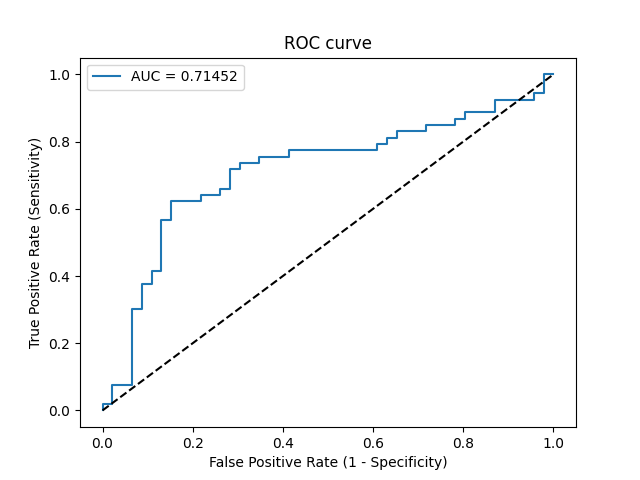

The file beside this chart, header and first rows:
Threshold, Sensitivity, Specificity, NPV, PPV
inf, 0.0, 1.0, 0.4646, 0
0.5672, 0.01887, 1.0, 0.4694, 1.0
0.5668, 0.01887, 0.9783, 0.4639, 0.5
0.5128, 0.07547, 0.9783, 0.4787, 0.8
0.5094, 0.07547, 0.9348, 0.4674, 0.5714
0.5029, 0.3019, 0.9348, 0.5375, 0.8421
0.5026, 0.3019, 0.913, 0.5316, 0.8
0.5021, 0.3774, 0.913, 0.56, 0.8333
0.502, 0.3774, 0.8913, 0.5541, 0.8
0.5017, 0.4151, 0.8913, 0.5694, 0.8148
0.5017, 0.4151, 0.8696, 0.5634, 0.7857
0.5011, 0.566, 0.8696, 0.6349, 0.8333
0.5011, 0.566, 0.8478, 0.629, 0.8108
0.5009, 0.6226, 0.8478, 0.661, 0.825
0.5009, 0.6226, 0.7826, 0.6429, 0.7674
0.5008, 0.6415, 0.7826, 0.6545, 0.7727
0.5007, 0.6415, 0.7391, 0.6415, 0.7391
0.5007, 0.6604, 0.7391, 0.6538, 0.7447
0.5007, 0.6604, 0.7174, 0.6471, 0.7292
0.5005, 0.717, 0.7174, 0.6875, 0.7451
0.5004, 0.717, 0.6957, 0.6809, 0.7308
0.5004, 0.7358, 0.6957, 0.6957, 0.7358
0.5, 0.7358, 0.6522, 0.6818, 0.7091
0.4999, 0.7547, 0.6522, 0.6977, 0.7143
0.4994, 0.7547, 0.587, 0.675, 0.678
0.4991, 0.7736, 0.587, 0.6923, 0.6833
0.4972, 0.7736, 0.3913, 0.6, 0.5942
0.4972, 0.7925, 0.3913, 0.6207, 0.6
0.4967, 0.7925, 0.3696, 0.6071, 0.5915
0.4965, 0.8113, 0.3696, 0.6296, 0.5972
0.4965, 0.8113, 0.3478, 0.6154, 0.589
0.4963, 0.8302, 0.3478, 0.64, 0.5946
0.4957, 0.8302, 0.2826, 0.5909, 0.5714
0.4947, 0.8491, 0.2826, 0.619, 0.5769
0.4938, 0.8491, 0.2174, 0.5556, 0.5556
0.4933, 0.8679, 0.2174, 0.5882, 0.561
0.4933, 0.8679, 0.1957, 0.5625, 0.5542
0.4916, 0.8868, 0.1957, 0.6, 0.5595
0.489, 0.8868, 0.1304, 0.5, 0.5402
0.4858, 0.9245, 0.1304, 0.6, 0.5506
0.4733, 0.9245, 0.04348, 0.3333, 0.5269
0.472, 0.9434, 0.04348, 0.4, 0.5319
0.4662, 0.9434, 0.02174, 0.25, 0.5263
0.3767, 1.0, 0.02174, 1.0, 0.5408
0.05872, 1.0, 0.0, 0, 0.5354
